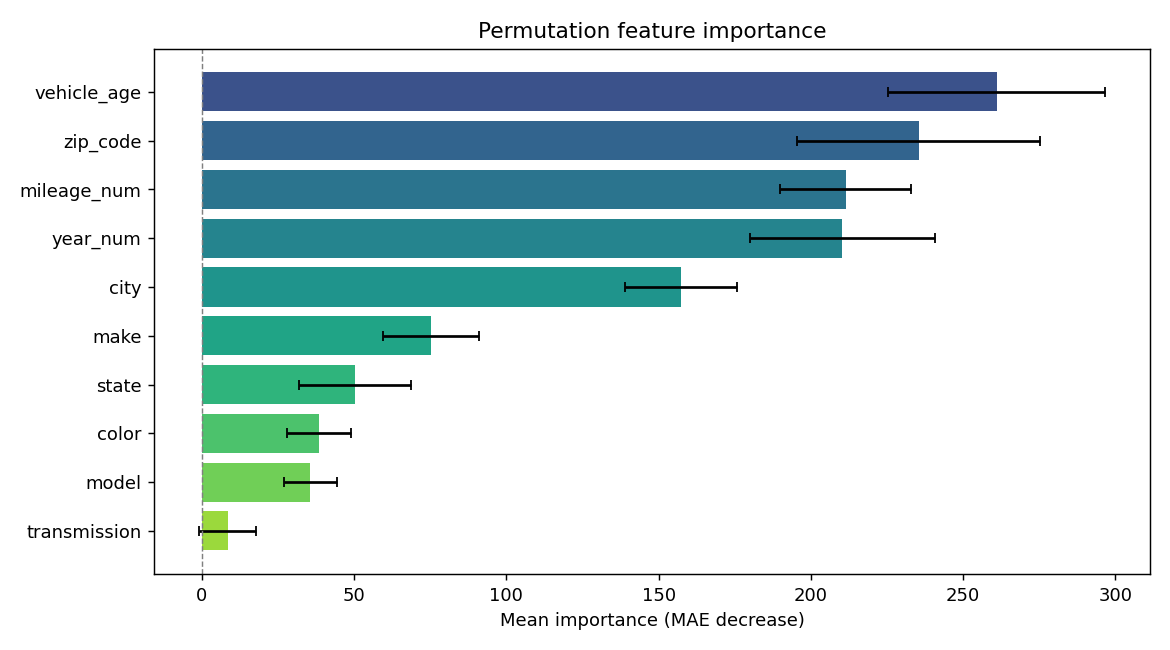

The file beside this chart, header and first rows:
feature, importance, std
vehicle_age, 261, 35.69
zip_code, 235.4, 39.76
mileage_num, 211.4, 21.41
year_num, 210.3, 30.44
city, 157.4, 18.43
make, 75.38, 15.76
state, 50.22, 18.41
color, 38.51, 10.45
model, 35.66, 8.66
transmission, 8.501, 9.337
